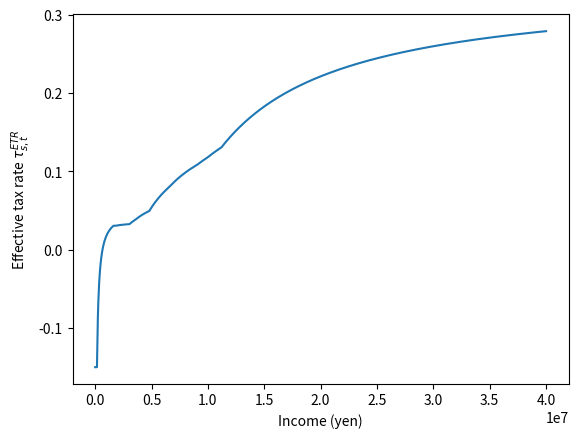

Python code for this plot: (Note: this script raises an exception after producing the figure.)
#%%
# Import packages and load the data
import numpy as np
import numpy.linalg as lin
import scipy.stats as sts
import scipy.integrate as intgr
import scipy.optimize as opt
import matplotlib
import matplotlib.pyplot as plt
import pandas as pd


#%%
### Effective Tax Function
#Source: https://www.jetro.go.jp/en/invest/setting_up/section3/page7.html
def calc_income_tax(income_x, income_y, year):
    total_income = income_x + income_y
    deducted_x = income_x - find_tax_deduction(income_x, year)
    taxable_income = deducted_x + income_y
    tax_cost = find_tax_cost(taxable_income)
    effective_tax_rate = tax_cost / total_income
    if 2013 <= year <= 2037:
        #Withholding Tax
        effective_tax_rate *= 1.021
    return max(effective_tax_rate, -0.15)
    

def find_tax_cost(income):
    if income <= 1950000:
        return income * 0.05
    elif 1950000 < income <= 3300000:
        return (income - 1950000) * 0.1 + find_tax_cost(1950000)
    elif 3300000 < income <= 6950000:
        return (income - 3300000) * 0.2 + find_tax_cost(3300000)
    elif 6950000 < income <= 9000000:
        return (income - 6950000) * 0.23 + find_tax_cost(6950000)
    elif 9000000 < income <= 18000000:
        return (income - 9000000) * 0.33 + find_tax_cost(9000000)
    elif 18000000 < income <= 40000000:
        return (income - 18000000) * 0.33 + find_tax_cost(18000000)
    elif 40000000 < income:
        return (income - 40000000) * 0.33 + find_tax_cost(40000000)
    
def find_tax_deduction(income, year):
    if year < 2020:
        if income <= 1625000:
            return 650000
        elif 1625000 < income <= 1800000:
            return income * 0.4
        elif 1800000 < income <= 3600000:
            return income * 0.3 + 180000
        elif 3600000 < income <= 6600000:
            return income * 0.2 + 540000
        elif 6600000 < income <= 10000000:
            return income * 0.1 + 1200000
        elif 10000000 < income:
            return 2200000
    else:
        if income <= 1625000:
            return 550000
        elif 1625000 < income <= 1800000:
            return income * 0.4 - 100000
        elif 1800000 < income <= 3600000:
            return income * 0.3 + 80000
        elif 3600000 < income <= 6600000:
            return income * 0.2 + 440000
        elif 6600000 < income <= 10000000:
            return income * 0.1 + 1100000
        elif 10000000 < income:
            return 1950000

#%%
# Graph of Effective Tax Rates
calc_income_tax(5000000, 0, 2015)
incomes = np.linspace(1, 40000000, 1000)
vals = pd.Series(incomes).apply(calc_income_tax, args=[0, 2015])
plt.plot(incomes, vals)
plt.xlabel(r"Income (yen)")
plt.ylabel(r"Effective tax rate $\tau_{s,t}^{ETR}$")
plt.grid(b=True, which='major', color='0.65', linestyle='-')
plt.tight_layout(rect=(0, 0.03, 1, 1))
plt.savefig("effective_tax.png")
plt.show()

#%%
# Calibration to GS Function 
def gs_func(I, phi0, phi1, phi2):
    # URL: https://www.jstor.org/stable/pdf/41789070.pdf
    #txrates = ((phi0 * (I - ((I ** -phi1) + phi2) ** (-1 / phi1))) / I)
    txrates = phi0 - phi0 * (phi1 * I ** phi2 + 1)**(-1 / phi2)
    return txrates

def model_moments(I_array, phi0, phi1, phi2):
    return gs_func(I_array, phi0, phi1, phi2)

def data_moments(I_array):
    dms = []
    for i in I_array:
        dms.append(calc_income_tax(i, 0, 2018))
    return np.array(dms)

def err_vec(I_array, I_array_2, phi0, phi1, phi2, simple):
    data_mms = data_moments(I_array)
    model_mms = model_moments(I_array_2, phi0, phi1, phi2)
    
    if simple:
        err_vec = model_mms - data_mms
    else:
        err_vec = (model_mms - data_mms) / data_mms
    
    return err_vec

def criterion(params, *args):
    phi0, phi1, phi2 = params
    I_array, I_array_2, W = args
    
    err = err_vec(I_array, I_array_2, phi0, phi1, phi2, simple = False)
    crit_val = err.T @ W @ err
    return crit_val

# Initial guess of parameters
phi0 = 0.479
phi1 = 0.022
phi2 = 0.817
params_init = np.array([phi0, phi1, phi2])

# Weighting matrix 
W_hat = np.eye(10)

# Arguments
I_array = np.linspace(1, 40000000, 10)
I_array_2 = I_array * 10 ** (-6)
gmm_args = (I_array, I_array_2, W_hat)

# Optimization
results_GMM = opt.minimize(criterion, params_init, args = (gmm_args), method = 'L-BFGS-B')

print(results_GMM)
phi0_GMM, phi1_GMM, phi2_GMM = results_GMM.x


#%%
# Plot of GS Tax Function 
I = np.linspace(1,40,1000)

tax_rate = gs_func(I, phi0_GMM, phi1_GMM, phi2_GMM)
plt.xlabel('Income (Millions of Yen)')
plt.ylim(0, 0.4)
plt.ylabel('Effecitve Tax Rate $\tau_{s,t}^{ETR}$')
plt.plot(I, tax_rate, color = 'r', label = r'Estimated')
plt.legend(loc='upper right')

I_new = I * 10 ** 6
tax_rate_data = []
for i in I_new:
    tax_rate_data.append(calc_income_tax(i, 0, 2018))
tax_rate_data = np.array(tax_rate_data)
plt.plot(I, tax_rate_data, label = r'Calculated')
plt.legend(loc='upper right')
plt.grid(b=True, which='major', color='0.65', linestyle='-')
plt.tight_layout(rect=(0, 0.03, 1, 1))
plt.savefig("effective_tax_gs.png")


# plt.hlines(y=0.273, xmin=1, xmax=40, label = r'Literature Tax Rate')
# plt.legend(loc='upper right')

# plt.savefig("tax_robustness")
# plt.show()

